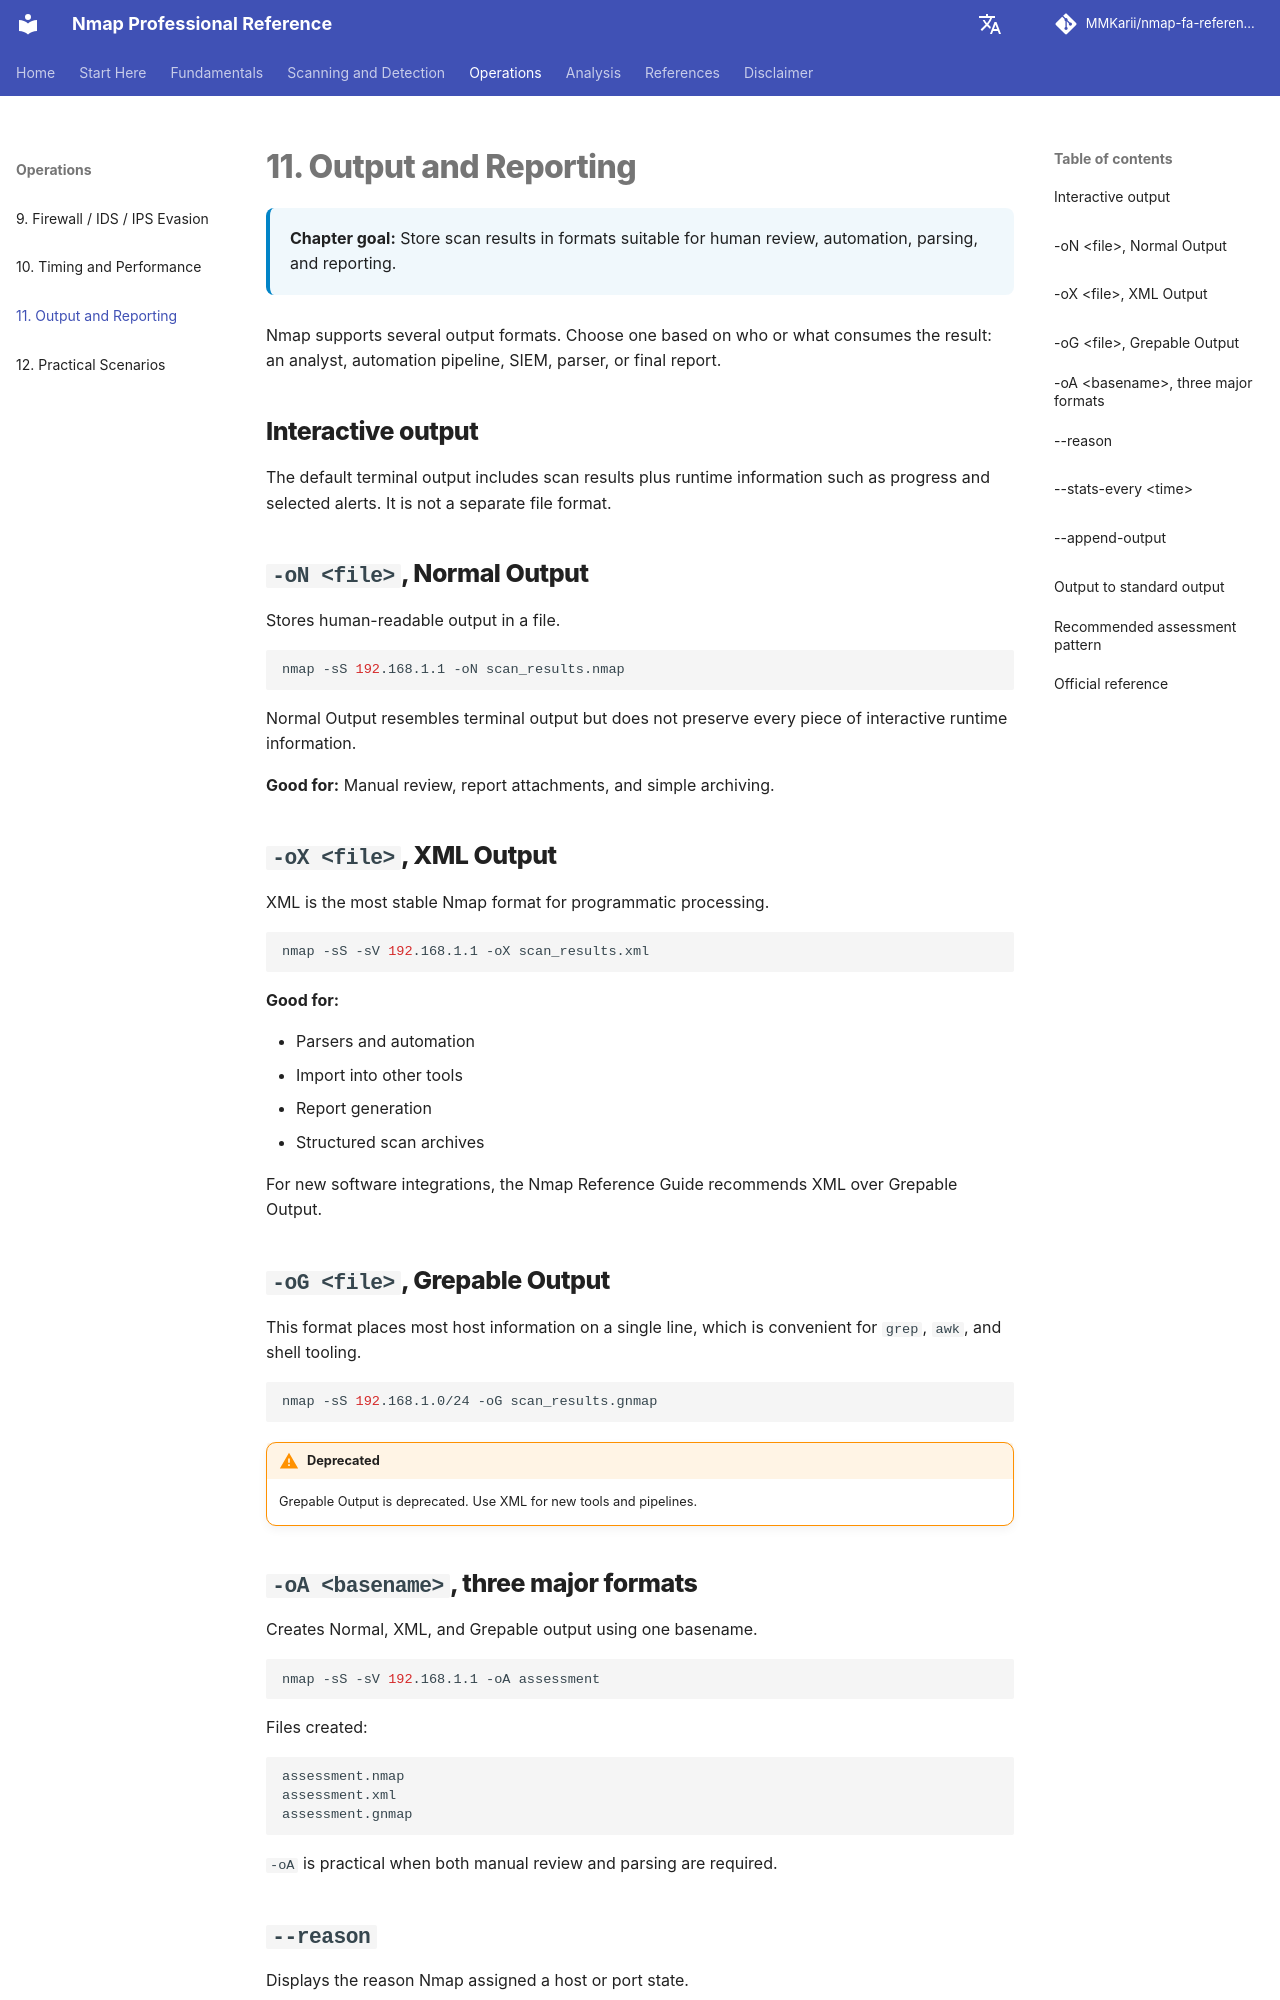

repository: MMKarii/nmap-fa-reference · page: en/11-output-reporting/index.html · generator: mkdocs

# 11. Output and Reporting

<div class="chapter-meta">
<strong>Chapter goal:</strong> Store scan results in formats suitable for human review, automation, parsing, and reporting.
</div>

Nmap supports several output formats. Choose one based on who or what consumes the result: an analyst, automation pipeline, SIEM, parser, or final report.

## Interactive output

The default terminal output includes scan results plus runtime information such as progress and selected alerts. It is not a separate file format.

## `-oN <file>`, Normal Output

Stores human-readable output in a file.

```bash
nmap -sS 192.168.1.1 -oN scan_results.nmap
```

Normal Output resembles terminal output but does not preserve every piece of interactive runtime information.

**Good for:** Manual review, report attachments, and simple archiving.

## `-oX <file>`, XML Output

XML is the most stable Nmap format for programmatic processing.

```bash
nmap -sS -sV 192.168.1.1 -oX scan_results.xml
```

**Good for:**

- Parsers and automation
- Import into other tools
- Report generation
- Structured scan archives

For new software integrations, the Nmap Reference Guide recommends XML over Grepable Output.

## `-oG <file>`, Grepable Output

This format places most host information on a single line, which is convenient for `grep`, `awk`, and shell tooling.

```bash
nmap -sS 192.168.1.0/24 -oG scan_results.gnmap
```

!!! warning "Deprecated"
    Grepable Output is deprecated. Use XML for new tools and pipelines.
